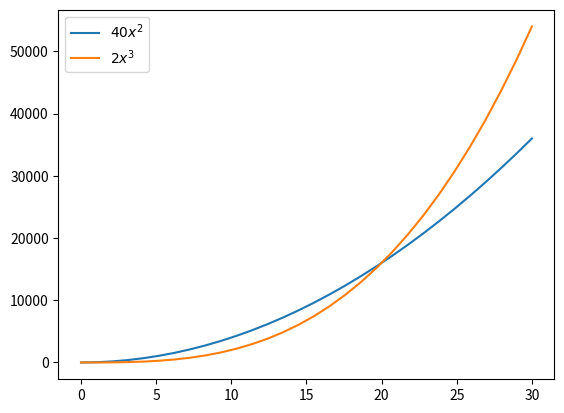

Source code (Python):
import matplotlib.pyplot as plt
import numpy as np

x = np.linspace(0,30,30)

y1 = 40*x**2
y2 = 2*x**3

fig, ax = plt.subplots()

ax.plot(x,y1, label='$40x^2$')
ax.plot(x,y2, label='$2x^3$')
# n0=20, such that for every x>n0
# 40x^2 < 3x^3
plt.legend()
plt.show()
